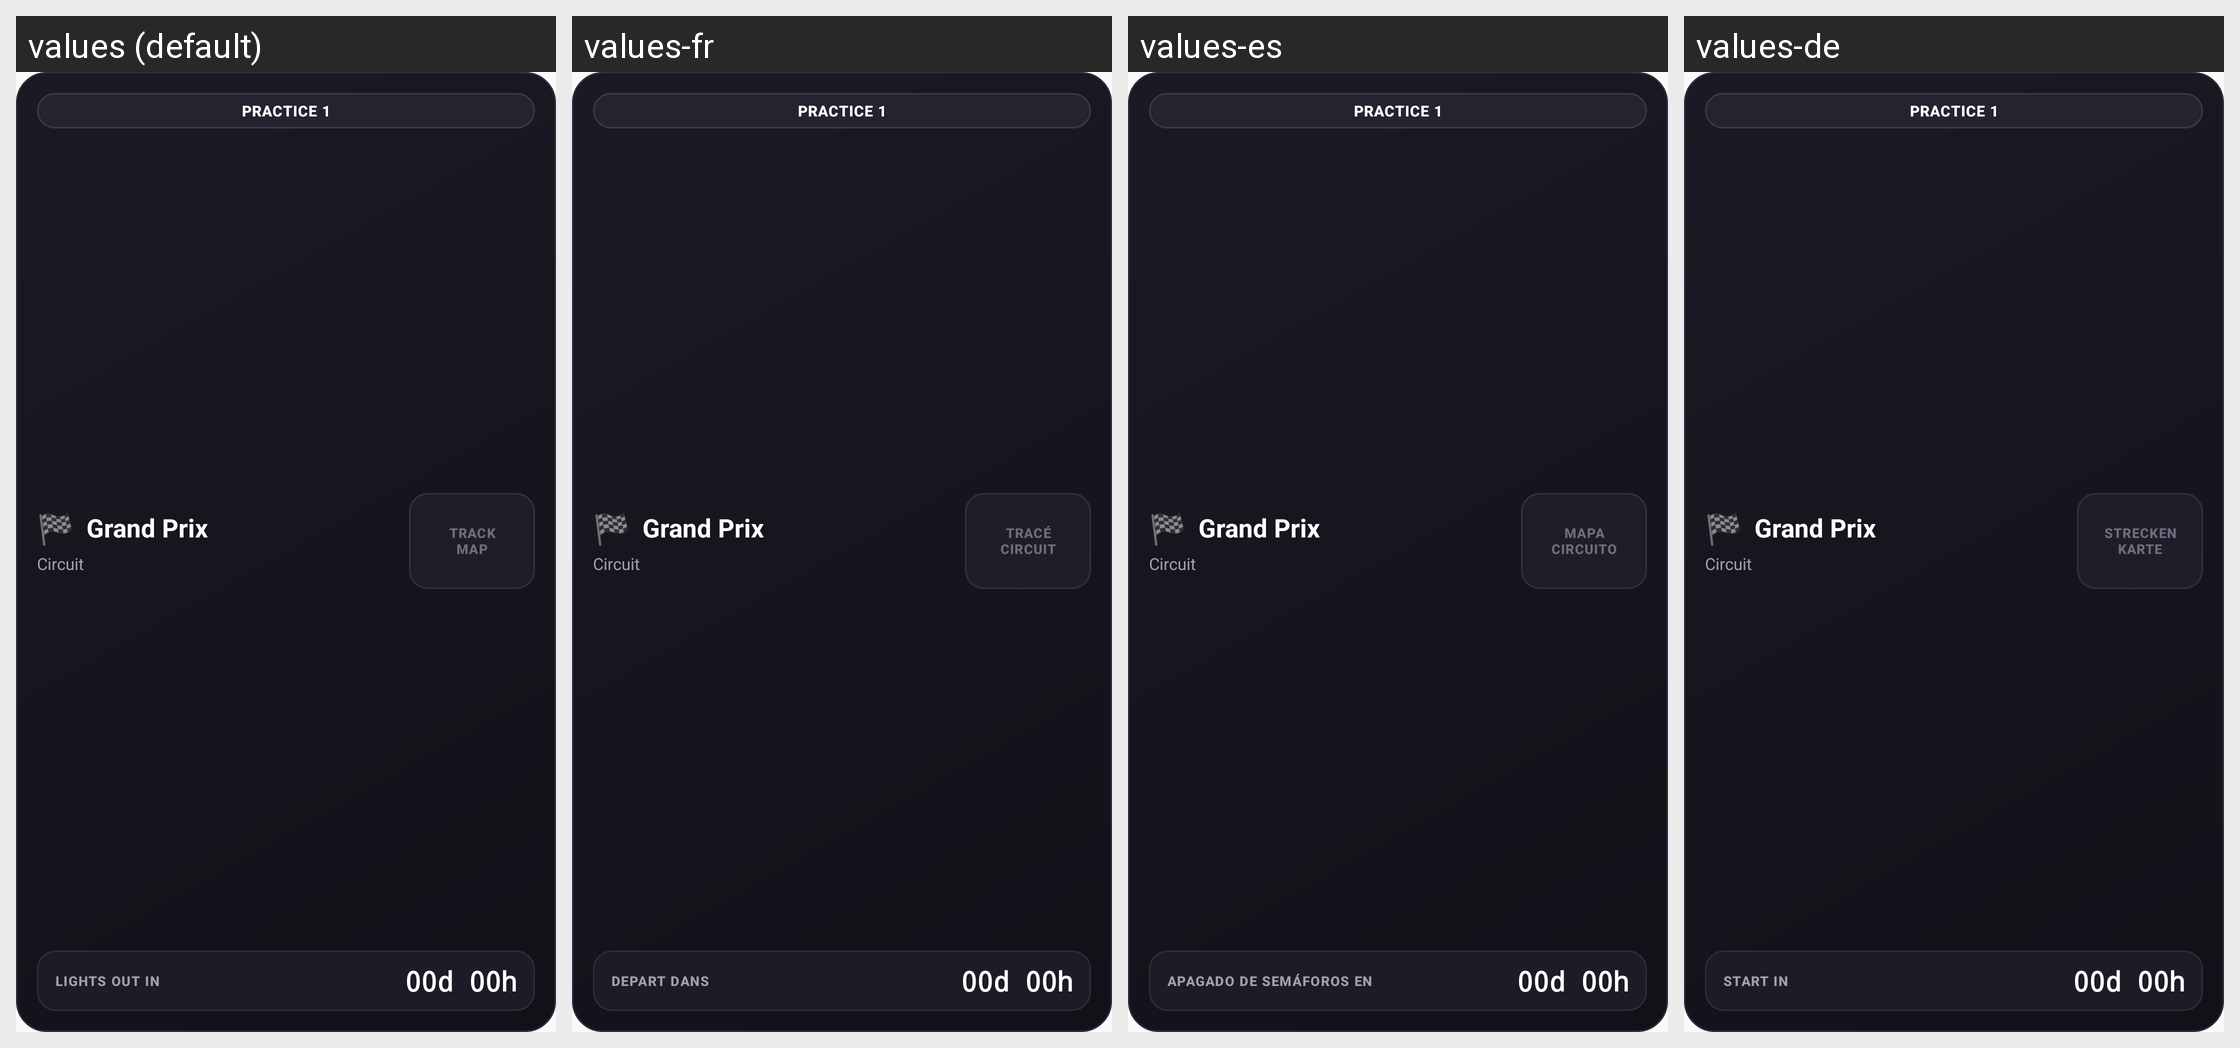

Translations of the strings shown on this Android screen, per locale in the grid:
Android screen res/layout/widget_next_race.xml rendered under 4 locales, left to right: values (default), values-fr, values-es, values-de. Device: Nexus 5 (rendered at 1080×1920; each locale shown at half size, 540×960, under a caption strip naming it); theme Theme.F1Comp.
Other locales in the repository, not shown: values-it, values-nl.
Strings drawn on this screen, with the default value and each locale's value (text and hints the layout hard-codes, and strings that could not be matched under every locale, appear in the picture but are not listed):

widget_track_map_fallback
  values: TRACK
      MAP
  values-fr: TRACÉ
      CIRCUIT
  values-es: MAPA
      CIRCUITO
  values-de: STRECKEN
      KARTE

widget_lights_out_in
  values: LIGHTS OUT IN
  values-fr: DEPART DANS
  values-es: APAGADO DE SEMÁFOROS EN
  values-de: START IN
